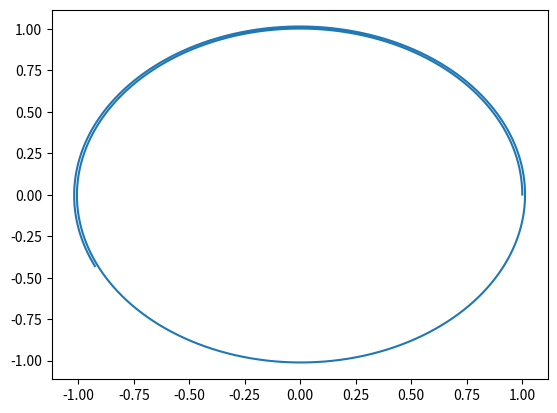

This figure's Python source:



from numpy import array,zeros
import matplotlib.pyplot as plt

def F_Kepler(U):
   
   
   
   x, y, Vx, Vy = U[0], U[1], U[2], U[3]
   mr = (x**2 + y**2)**1.5
   
   
   return array( [Vx , Vy , -x/mr, -y/mr] )

N = 10000

U = array([1,0,0,1])
dt = 0.001
x = array( zeros (N) )
y = array (zeros (N) )

x[0]= U[0]
y[0]= U[1]

 
for i in range(0,N):
   
   F = array( [U[2], U[3] , -U[0]/(U[0]**2+U[1]**2)**1.5 , -U[1]/(U[0]**2+U[1]**2)**1.5] )
   #F=F_Kepler(U)  #El paradigma segundo puedo quitar la línea de arriba y va a funcionar igual.
   U = U + dt*F
   x[i] = U[0]
   y[i] = U[1]
    
    
plt.plot(x,y)
plt.show()